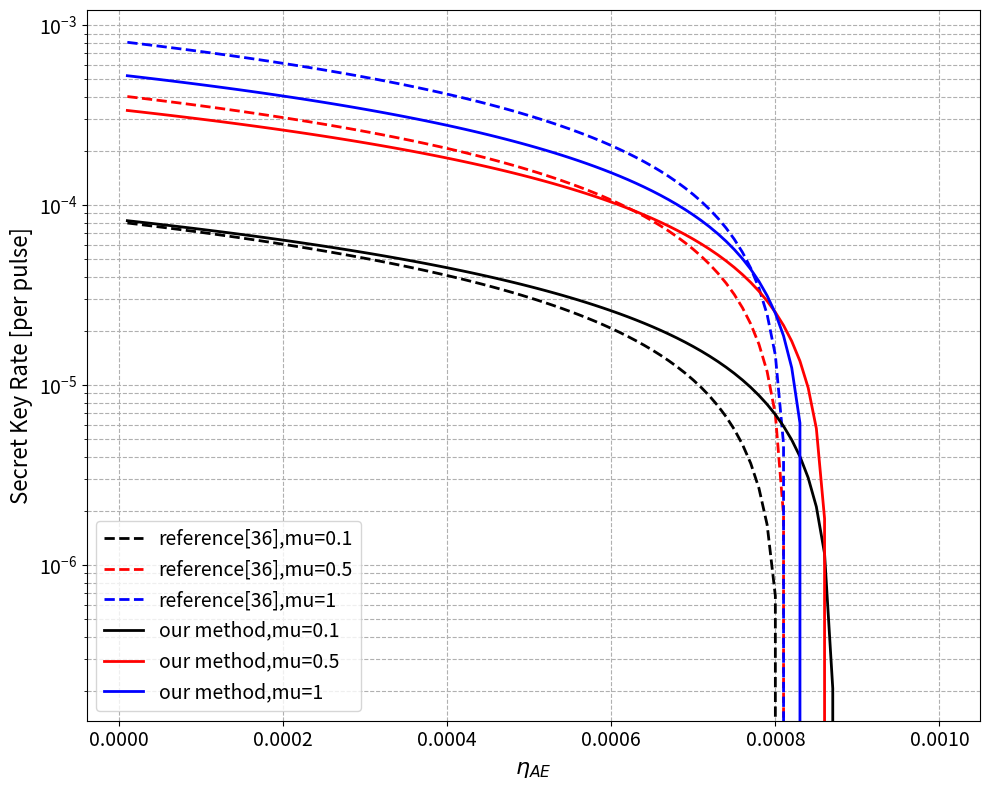

Generate this figure with matplotlib:
import numpy as np
import matplotlib.pyplot as plt
from scipy.optimize import minimize_scalar
from numpy import exp

import warnings
warnings.filterwarnings('ignore')


def h(x):
    # 处理x=0或x=1的边界情况
    x = np.clip(x, 1e-10, 1 - 1e-10)
    return -x * np.log2(x) - (1 - x) * np.log2(1 - x)


# 参数设置
eta_ch = 1e-3  # 信道透射率
eta_d = 0.9  # 探测器效率
eta_total = eta_ch * eta_d  # 总效率
p_dc = 5e-7  # 暗计数概率
e_opt = 0.01  # 光学错误率
f = 1.16  # 误差纠正效率
q = 1.0  # 基协调因子
###改动
Y0= 5e-7 #实验参数
edetector=0.01 #
e00=0.5
###reference
# 计算Q和E_b的函数
def Q_eb(mu, eta=eta_total):
    Q = 1 - (1 - p_dc) ** 2 * np.exp(-eta * mu)
    E_b_Q = e_opt * eta * mu * np.exp(-eta * mu) + 0.5 * p_dc
    E_b = E_b_Q / Q if Q > 0 else 0.5
    return Q, E_b


# WCP源的密钥率函数
def R_wcp(mu, eta_AE):
    Q, E_b = Q_eb(mu)
    p_0_eve = np.exp(-mu * eta_AE)
    p_11 = mu * eta_AE * np.exp(-mu)
    S_0_L = max(Q - (1 - p_0_eve), 0)
    S_11_L = max(Q - (1 - p_11), 0)
    if S_11_L > 0:
        epsilon_11_U = min(E_b * Q / S_11_L, 0.5)
    else:
        epsilon_11_U = 0.5
    term1 = -f * h(E_b)
    term2 = (S_11_L / Q) * (1 - h(epsilon_11_U)) if Q > 0 else 0
    term3 = S_0_L / Q if Q > 0 else 0
    R = q * Q * (term1 + term2 + term3)
    return R

####my method

def compute_Q_Eb(mu,v1,v2):

    Q_mu = 1 - (1 - p_dc) ** 2 * np.exp(-eta_total * mu)
    E_b_Qu = e_opt * eta_total * mu * np.exp(-eta_total * mu) + 0.5 * p_dc
    E_mu = E_b_Qu / Q_mu if Q_mu > 0 else 0.5

    Q_v1 = 1 - (1 - p_dc) ** 2 * np.exp(-eta_total * v1)
    E_v1 = (e_opt * eta_total * v1 * np.exp(-eta_total * v1) + 0.5 * p_dc) / Q_v1 if Q_v1 > 0 else 0.5

    Q_v2 = 1 - (1 - p_dc) ** 2 * np.exp(-eta_total * v2)
    E_v2 = (e_opt * eta_total * v2 * np.exp(-eta_total * v2) + 0.5 * p_dc) / Q_v2 if Q_v2 > 0 else 0.5



    print("Qu=",Q_mu,"Eu=",E_mu,"Qv1=",Q_v1,"Ev1=",E_v1,"Qv2=",Q_v2,"Ev2=",E_v2)
    return Q_mu, Q_v1, Q_v2, E_mu, E_v1, E_v2


# 计算密钥率下界（基于推导公式）
def key_rate(mu,  eta_AE,v1,v2):
    Q_mu, Q_v1, Q_v2, E_mu, E_v1, E_v2 = compute_Q_Eb(mu, v1, v2)
    # 估计w20u 这里只能把多光子成分下界设为0，要计算其下界，相应的上界，上界不便于放缩为0
    t11 = v1 * Q_v2 * exp(v2) - v2 * Q_v1 * exp(v1) - (v1 * exp(v2) - v2 * exp(v1)) * Y0
    t12 = v1 * v2 * (v2 - v1) * (1 - eta_AE) ** 2 * 0.5
    w20u = t11 / t12  # w20上界  t1*代表w20的中间参数
    if w20u > 1 or w20u<0:
        w20u = 1
    print("w20u(上界)为", w20u)
    # 估计SUM1上下界
    # 先联合计算再分配（按比例分配上下界）
    S1 = v1 ** 2 * Q_v2 * exp(v2) - v2 ** 2 * Q_v1 * exp(v1)
    A1 = v1 ** 2 * exp(v2) - v2 ** 2 * exp(v1)
    B1 = v1 * v2 * (v1 - v2)
    # 估计多光子项的上下界
    SUM1L = (S1 - A1 * Y0) / B1
    print("SUM1L", SUM1L)
    # QSUML=mu*exp(-mu)*SUML

    t21 = t11
    # 使用w10与w11的联合下界SUML）
    t22 = v1 * v2 * (v2 ** 2 - v1 ** 2) * (Q_mu * exp(mu) - Y0 * exp(mu) - SUM1L * mu) / mu ** 3
    t23 = v1 * v2 * (v2 - v1) * 0.5 * (mu - v1 - v2) / mu
    print("t21-t22", t21 - t22)
    print("t23", t23)
    SUM2L = (t21 - t22) / t23  # w20下界
    w20l = (SUM2L - 2 * eta_AE * (1 - eta_AE) - eta_AE ** 2) / (1 - eta_AE) ** 2
    print("w20l", w20l)
    if w20l < 0 or w20l>1:  # or w20l>1:
        w20l = 0




    t24 = S1 - A1 * Y0
    t25 = v1 ** 2 * v2 ** 2 * (v2 - v1) * (exp(mu) * Q_mu - exp(mu) * Y0 - mu ** 2 * 0.5 * SUM2L) / mu ** 3
    t26 = v1 * v2 * (v1 - v2) * (1 + v1 * v2 / mu ** 2)
    SUM1U = (t24 - t25) / t26
    print("SUM1U", SUM1U)

    w10u = SUM1U / (1 - eta_AE)
    print("w10u1", w10u)
    if w10u > w20u:
        w10u = w20u
    w11l = (SUM1L - (1 - eta_AE) * w10u) / eta_AE
    print("w11l1", w11l)
    if w11l < 0:
        w11l = 0
    w11u = SUM1U / eta_AE
    print("w11u1", w11u)
    if w11u > 1:
        w11u = 1
    w10l = (SUM1L - eta_AE * w11u) / (1 - eta_AE)
    print("w10l1", w10l)
    # w10l=tttt/(eta_AE**6*(1-eta_AE))
    if w10l < 0:
        w10l = 0

    print("w10l", w10l, "w10u", w10u)
    print("w11l", w11l, "w11u", w11u)
    Q10l = mu * exp(-mu) * (1 - eta_AE) * w10l
    Q11l = mu * exp(-mu) * eta_AE * w11l
    print("Q10l:", Q10l)
    print("Q11l:", Q11l)
    Q20l = mu ** 2 * 0.5 * exp(-mu) * (1 - eta_AE) ** 2 * w20l
    print("Q20l,", Q20l)
    if w20l<w10l:
        w20l=w10l
    tt1 = exp(-mu * eta_AE) - exp(-mu) - mu * exp(-mu) * (1 - eta_AE)
    print("tt1", tt1)
    Qsum20l = w20l * tt1
    print("Qsum20l", Qsum20l)  # Qsuml0是否不受（1-eta）过小的结果
    Qsum0l=Qsum20l+Q10l

    # 估计错误率e11u(上界)
    # 估计错误率e11u(上界)
    t41 = v1 ** 2 * exp(v2) * Q_v2 * E_v2 - v2 ** 2 * exp(v1) * Q_v1 * E_v1
    print("t41", t41)
    t42 = e00 * Y0 * (v1 ** 2 * exp(v2) - v2 ** 2 * exp(v1))
    print("t42", t42)
    t44 = v1 ** 2 * v2 ** 2 * (v2 - v1) / mu ** 3 * (Q_mu * E_mu * exp(mu) - e00 * Y0 * exp(mu))
    # print("t44",t44)
    t45 = (v1 * v2 * (v1 - v2) - v1 ** 2 * v2 ** 2 * (v2 - v1) / mu ** 2) * eta_AE * w11l
    # print("t45",t45)
    e11u = (t41 - t42 - t44) / t45
    print("e11u1(上界)为", e11u)
    if e11u > 0.5 or e11u < 0:
        e11u = 0.5
    print("e11u", e11u)

    R = q * (Y0+ Qsum0l + Q11l * (1 - h(e11u)) - f * h(E_mu) * Q_mu)
    R1 = Q11l
    R2 = q * (Q10l + Q11l * (1 - h(e11u)))
    print("R", R)
    key_rate.sum0l = R1
    key_rate.sum1l = R2
    # R11 = Q11l * (1 - h(e11u))
    # print("R11", R11)
    p10 = Q10l / Q_mu
    psum0 = Qsum0l / Q_mu
    p11 = Q11l / Q_mu
    return R

eta_AE_values = np.linspace(0.00001, 0.001, 100)

key_rate_values1= []
key_rate_values2= []
key_rate_values3= []
key_rate_values4= []
R_wcp_values1 = []
R_wcp_values2 = []
R_wcp_values3 = []
R_wcp_values4 = []

mu1=0.1
mu2=0.3
mu3=0.5
mu4=1
v1=0.01
v2=0.02
for eta_AE in eta_AE_values:
    # reference
    R_opt11 =R_wcp(mu1, eta_AE)
    R_wcp_values1.append(R_opt11)
    R_opt12 =R_wcp(mu2, eta_AE)
    R_wcp_values2.append(R_opt12)
    R_opt13 = R_wcp(mu3, eta_AE)
    R_wcp_values3.append(R_opt13)
    R_opt14 = R_wcp(mu4, eta_AE)
    R_wcp_values4.append(R_opt14)
    #my method
    R_opt21 =key_rate(mu1, eta_AE,v1,v2)
    key_rate_values1.append(R_opt21)
    R_opt22 = key_rate(mu2, eta_AE, v1, v2)
    key_rate_values2.append(R_opt22)
    R_opt23 = key_rate(mu3, eta_AE, v1, v2)
    key_rate_values3.append(R_opt23)
    R_opt24 = key_rate(mu4, eta_AE, v1, v2)
    key_rate_values4.append(R_opt24)




# 绘图
fig, ax1 = plt.subplots(figsize=(10, 8))

# 图8(a): 密钥率 vs eta_AE - y轴对数坐标，x轴普通坐标
ax1.semilogy(eta_AE_values, R_wcp_values1, 'k--', label='reference[36],mu=0.1', linewidth=2)
# ax1.semilogy(eta_AE_values, R_wcp_values2, 'm--', label='reference[33],mu=0.3', linewidth=1)
ax1.semilogy(eta_AE_values, R_wcp_values3, 'r--', label='reference[36],mu=0.5', linewidth=2)
ax1.semilogy(eta_AE_values, R_wcp_values4, 'b--', label='reference[36],mu=1', linewidth=2)
ax1.semilogy(eta_AE_values, key_rate_values1, 'k-', label='our method,mu=0.1', linewidth=2)
# ax1.semilogy(eta_AE_values, key_rate_values2, 'm-', label='my method,mu=0.3', linewidth=1)
ax1.semilogy(eta_AE_values, key_rate_values3, 'r-', label='our method,mu=0.5', linewidth=2)
ax1.semilogy(eta_AE_values, key_rate_values4, 'b-', label='our method,mu=1', linewidth=2)
ax1.set_xlabel('$\\eta_{AE}$', fontsize=16)
ax1.set_ylabel('Secret Key Rate [per pulse]', fontsize=16)
# ax1.set_title('(a)', fontsize=12)
ax1.legend(fontsize=14)
ax1.grid(True, which="both", ls="--", alpha=1)
# 设置坐标轴刻度标签的字体大小
ax1.tick_params(axis='both', which='major', labelsize=14)

plt.tight_layout()
plt.show()
